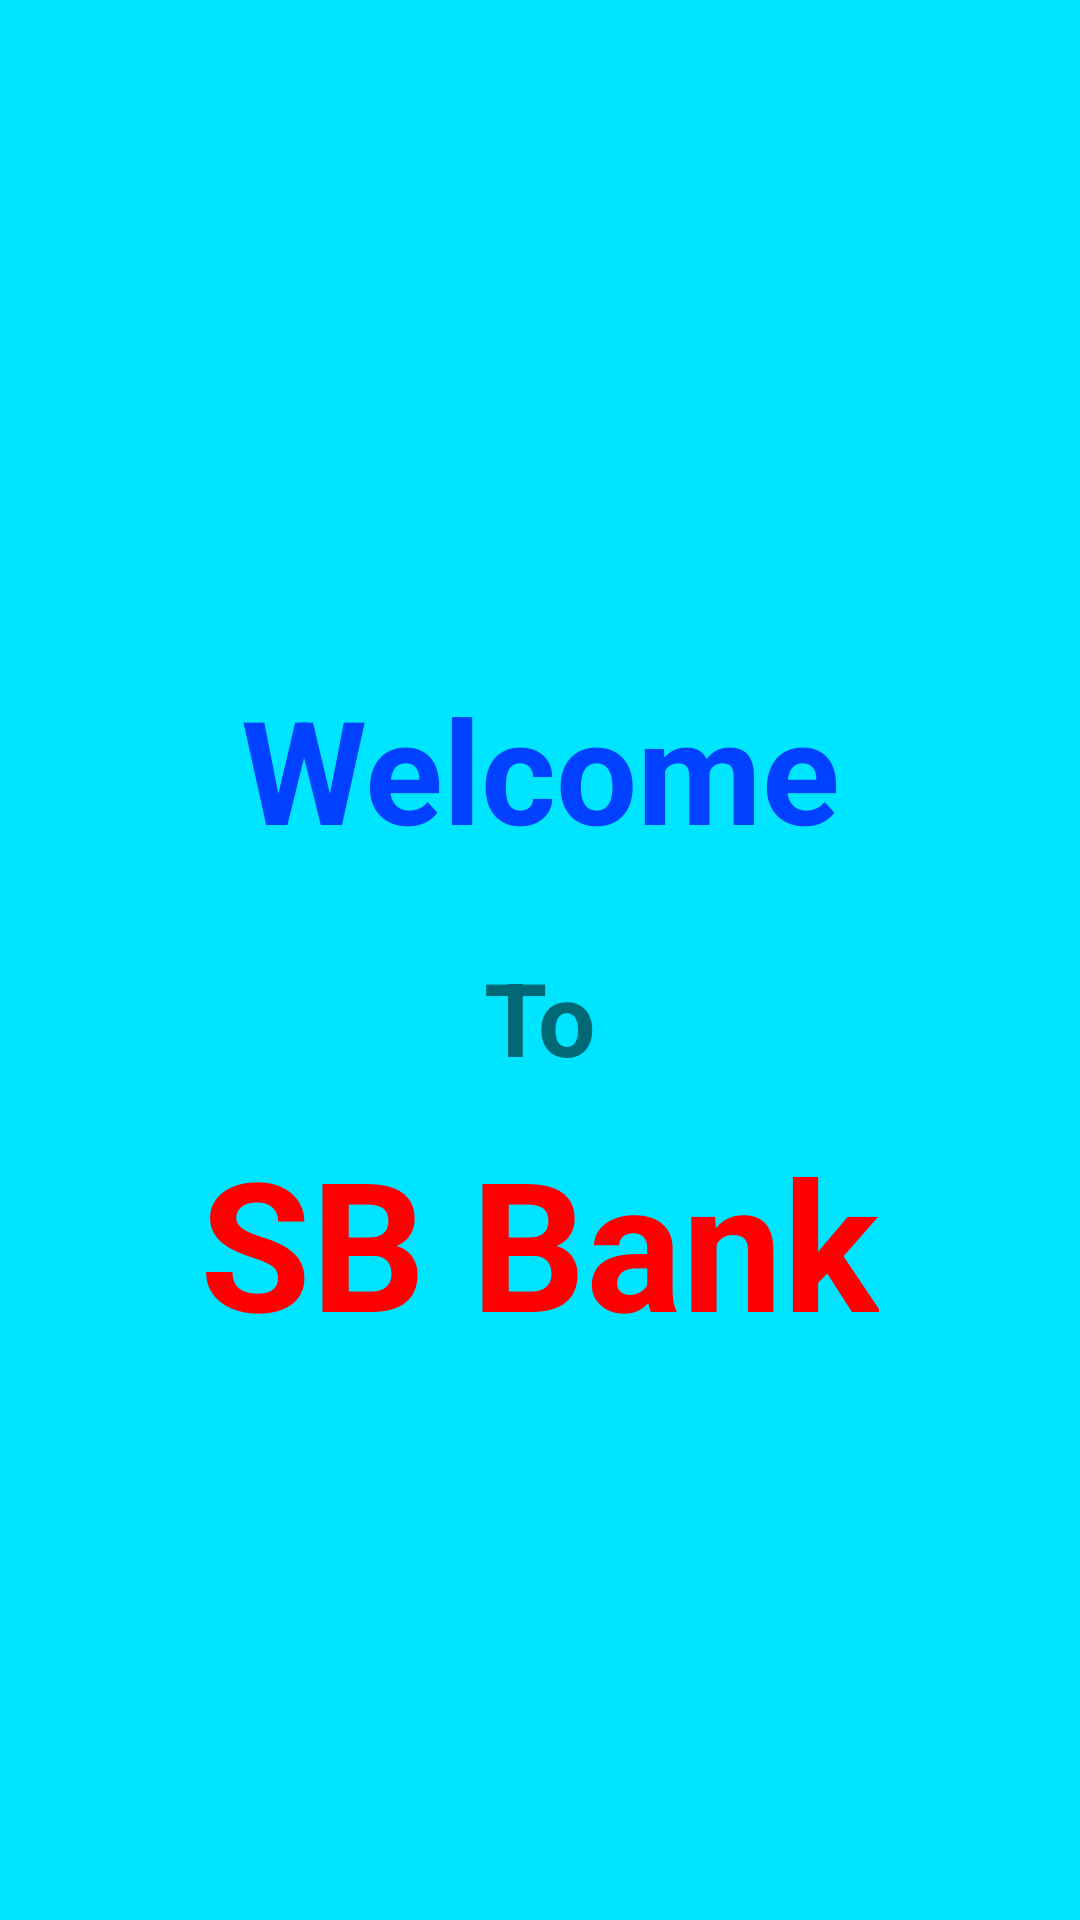

This screen was rendered from an Android layout file. Write that file and the resources it references.
<!-- AndroidManifest.xml: application theme Theme.SparksPay -->
<!-- res/layout/activity_splash_screen.xml -->
<?xml version="1.0" encoding="utf-8"?>
<androidx.constraintlayout.widget.ConstraintLayout xmlns:android="http://schemas.android.com/apk/res/android"
    xmlns:app="http://schemas.android.com/apk/res-auto"
    xmlns:tools="http://schemas.android.com/tools"
    android:layout_width="match_parent"
    android:layout_height="match_parent"
    android:background="#00E5FF"
    tools:context=".SplashScreen">

    <TextView
        android:id="@+id/textView16"
        android:layout_width="wrap_content"
        android:layout_height="wrap_content"
        android:layout_marginTop="224dp"
        android:text="@string/welcome"
        android:textColor="#0040FF"
        android:textSize="48sp"
        android:textStyle="bold"
        app:layout_constraintEnd_toEndOf="parent"
        app:layout_constraintStart_toStartOf="parent"
        app:layout_constraintTop_toTopOf="parent" />

    <TextView
        android:id="@+id/textView17"
        android:layout_width="wrap_content"
        android:layout_height="wrap_content"
        android:layout_marginTop="28dp"
        android:text="@string/to_"
        android:textSize="34sp"
        android:textStyle="bold"
        app:layout_constraintEnd_toEndOf="parent"
        app:layout_constraintStart_toStartOf="parent"
        app:layout_constraintTop_toBottomOf="@+id/textView16" />

    <TextView
        android:id="@+id/textView18"
        android:layout_width="wrap_content"
        android:layout_height="wrap_content"
        android:text="@string/sb_bank_"
        android:textColor="#FF0000"
        android:textSize="60sp"
        android:textStyle="bold"
        app:layout_constraintBottom_toBottomOf="parent"
        app:layout_constraintEnd_toEndOf="parent"
        app:layout_constraintHorizontal_bias="0.498"
        app:layout_constraintStart_toStartOf="parent"
        app:layout_constraintTop_toBottomOf="@+id/textView17"
        app:layout_constraintVertical_bias="0.061" />
</androidx.constraintlayout.widget.ConstraintLayout>
<!-- resources referenced by this layout -->
<resources>
  <string name="sb_bank_">SB Bank</string>
  <string name="to_">To</string>
  <string name="welcome">Welcome</string>
  <style name="Theme.SparksPay" parent="Theme.MaterialComponents.DayNight.DarkActionBar">
          
          <item name="colorPrimary">#676666</item>
          <item name="colorPrimaryVariant">@color/purple_700</item>
          <item name="colorOnPrimary">@color/white</item>
          
          <item name="colorSecondary">@color/teal_200</item>
          <item name="colorSecondaryVariant">@color/teal_700</item>
          <item name="colorOnSecondary">@color/black</item>
          
          <item name="android:statusBarColor">#3A3A3C</item>
          
      </style>
  <color name="purple_700">#FF3700B3</color>
  <color name="white">#FFFFFFFF</color>
  <color name="teal_200">#FF03DAC5</color>
  <color name="teal_700">#FF018786</color>
  <color name="black">#FF000000</color>
</resources>
